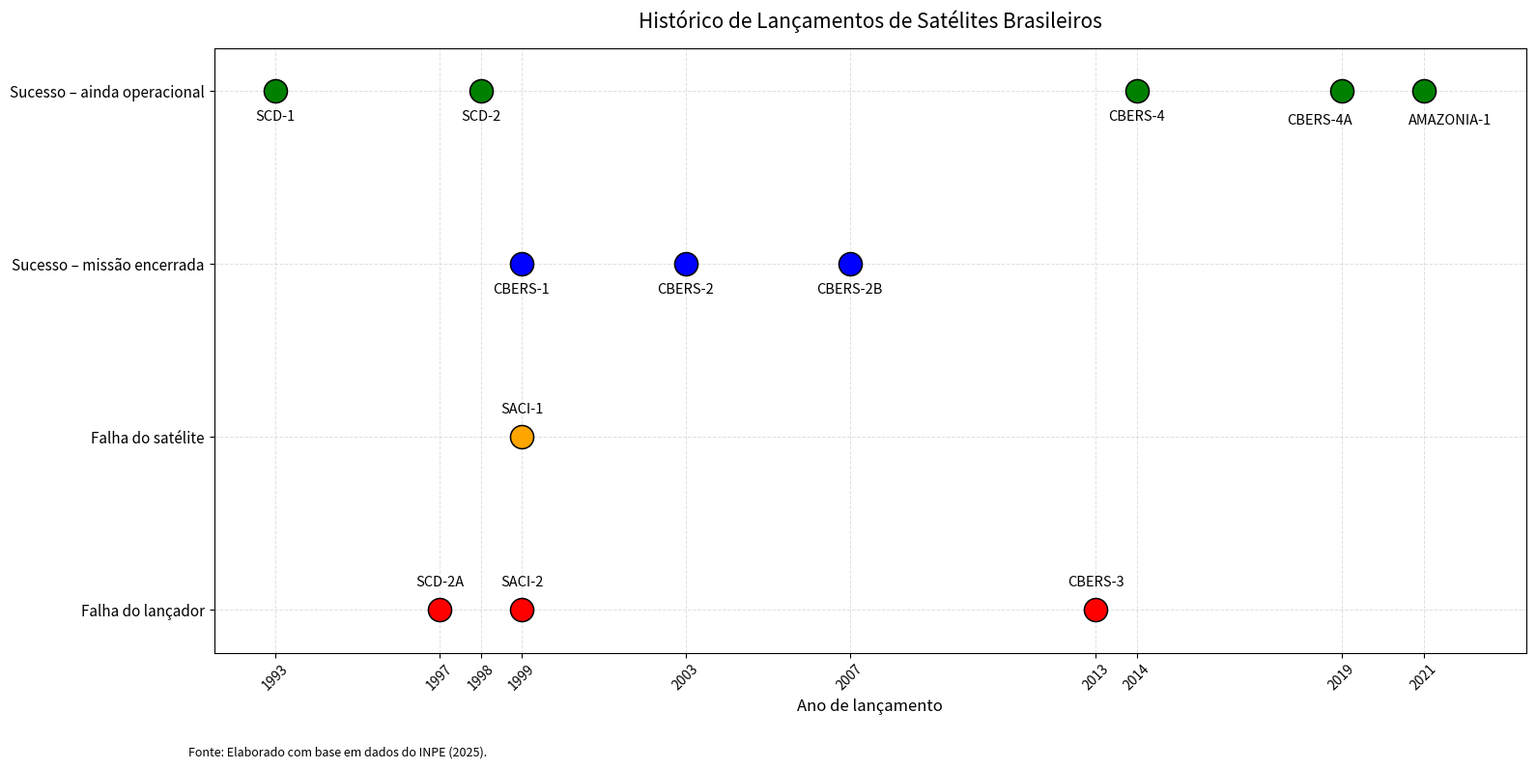

Python code for this plot:
import matplotlib.pyplot as plt

# ============================================================
# HISTÓRICO DE LANÇAMENTOS DE SATÉLITES BRASILEIROS
#
# Fonte:
# Elaborado pelo autor com base em dados do INPE (2025)
# ============================================================

# Dados dos satélites
satelites = [
    ("SCD-1",      1993, "Sucesso - operacional"),
    ("SCD-2A",     1997, "Falha do lançador"),
    ("SCD-2",      1998, "Sucesso - operacional"),
    ("CBERS-1",    1999, "Sucesso - missão encerrada"),
    ("SACI-1",     1999, "Falha do satélite"),
    ("SACI-2",     1999, "Falha do lançador"),
    ("CBERS-2",    2003, "Sucesso - missão encerrada"),
    ("CBERS-2B",   2007, "Sucesso - missão encerrada"),
    ("CBERS-3",    2013, "Falha do lançador"),
    ("CBERS-4",    2014, "Sucesso - operacional"),
    ("CBERS-4A",   2019, "Sucesso - operacional"),
    ("AMAZONIA-1", 2021, "Sucesso - operacional"),
]

# ============================================================
# Categorias no eixo Y
# ============================================================

categorias = {
    "Falha do lançador": 0,
    "Falha do satélite": 1,
    "Sucesso - missão encerrada": 2,
    "Sucesso - operacional": 3
}

# ============================================================
# Cores
# ============================================================

cores = {
    "Falha do lançador": "red",
    "Falha do satélite": "orange",
    "Sucesso - missão encerrada": "blue",
    "Sucesso - operacional": "green"
}

# ============================================================
# Criando a figura
# ============================================================

fig, ax = plt.subplots(figsize=(16, 8))

# ============================================================
# Plotagem
# ============================================================

for nome, ano, status in satelites:

    y = categorias[status]

    # Ponto referente ao satélite
    ax.scatter(
        ano,
        y,
        s=300,
        color=cores[status],
        edgecolor="black",
        linewidth=1.1,
        zorder=3
    )

    # --------------------------------------------------------
    # Posição padrão do texto
    # --------------------------------------------------------

    deslocamento_x = 0

    if status in [
        "Sucesso - operacional",
        "Sucesso - missão encerrada"
    ]:
        deslocamento_y = -0.15
    else:
        deslocamento_y = 0.16

    # --------------------------------------------------------
    # Ajustes manuais para evitar sobreposição de rótulos
    # --------------------------------------------------------

    if nome == "CBERS-4A":
        deslocamento_x = -0.55
        deslocamento_y = -0.17

    elif nome == "AMAZONIA-1":
        deslocamento_x = 0.65
        deslocamento_y = -0.17

    # --------------------------------------------------------
    # Inserção do nome do satélite
    # --------------------------------------------------------

    ax.text(
        ano + deslocamento_x,
        y + deslocamento_y,
        nome,
        ha="center",
        va="center",
        fontsize=10.5
    )

# ============================================================
# Configuração do eixo Y
# ============================================================

ax.set_yticks([0, 1, 2, 3])

ax.set_yticklabels([
    "Falha do lançador",
    "Falha do satélite",
    "Sucesso – missão encerrada",
    "Sucesso – ainda operacional"
], fontsize=11)

# ============================================================
# Configuração do eixo X
# ============================================================

anos = [
    1993,
    1997,
    1998,
    1999,
    2003,
    2007,
    2013,
    2014,
    2019,
    2021
]

ax.set_xticks(anos)

ax.tick_params(
    axis="x",
    labelrotation=45,
    labelsize=10
)

# Limites
ax.set_xlim(1991.5, 2023.5)
ax.set_ylim(-0.25, 3.25)

# ============================================================
# Grade
# ============================================================

ax.grid(
    True,
    linestyle="--",
    linewidth=0.7,
    alpha=0.4
)

ax.set_axisbelow(True)

# ============================================================
# Título e eixos
# ============================================================

ax.set_title(
    "Histórico de Lançamentos de Satélites Brasileiros",
    fontsize=15,
    pad=15
)

ax.set_xlabel(
    "Ano de lançamento",
    fontsize=12
)

# ============================================================
# Fonte
# ============================================================

fig.text(
    0.125,
    0.015,
    "Fonte: Elaborado com base em dados do INPE (2025).",
    fontsize=9,
    ha="left"
)

# ============================================================
# Ajuste do layout
# ============================================================

plt.tight_layout(
    rect=[0, 0.05, 1, 1]
)

# ============================================================
# Salvar imagem em alta resolução
# ============================================================

plt.savefig(
    "historico_lancamentos_satelites_brasileiros_INPE.png",
    dpi=300,
    bbox_inches="tight"
)

# ============================================================
# Exibir
# ============================================================

plt.show()
